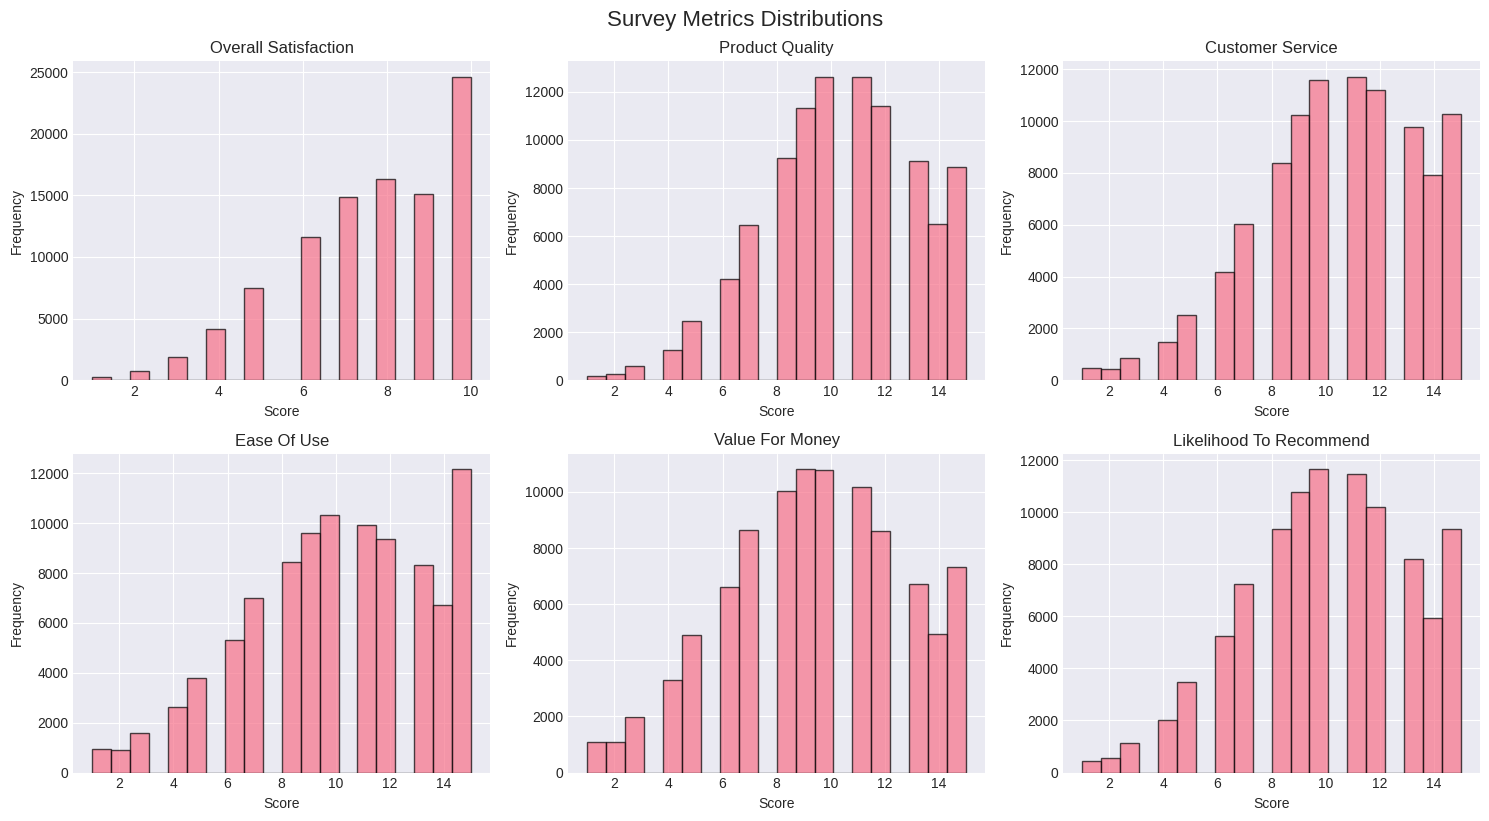

Source code (Python): (Note: this script raises an exception after producing the figure.)
import numpy as np
import pandas as pd
import matplotlib.pyplot as plt
import seaborn as sns
from datetime import datetime, timedelta

# Set random seed for reproducibility
np.random.seed(42)

# Display settings
pd.set_option('display.max_columns', None)
plt.style.use('seaborn-v0_8-darkgrid')
sns.set_palette('husl')

# Survey configuration
SURVEY_CONFIG = {
    'start_date': '2020-01-01',
    'end_date': '2023-12-31',
    'avg_responses_per_month': 2000,
    'response_std': 200,  # Standard deviation in monthly responses
    'total_customer_pool': 50000,  # Total unique customers
    'metrics': {
        'overall_satisfaction': {'min': 1, 'max': 10, 'mean': 7.0, 'std': 2.0},
        'product_quality': {'min': 1, 'max': 15, 'mean': 10.5, 'std': 3.0},
        'customer_service': {'min': 1, 'max': 15, 'mean': 11.0, 'std': 2.8},
        'ease_of_use': {'min': 1, 'max': 15, 'mean': 10.0, 'std': 3.2},
        'value_for_money': {'min': 1, 'max': 15, 'mean': 9.5, 'std': 3.5},
        'likelihood_to_recommend': {'min': 1, 'max': 15, 'mean': 10.2, 'std': 3.3}
    }
}

# Operational metrics configuration
OPS_CONFIG = {
    'num_calls': {
        'pct_no_calls': 0.65,  # 65% of customers made no calls
        'pct_1_call': 0.20,     # 20% made 1 call
        'pct_2_5_calls': 0.12,  # 12% made 2-5 calls
        'pct_6_plus_calls': 0.03,  # 3% made 6+ calls
        'max_calls_heavy_users': 25  # Max calls for heavy users
    },
    'login_frequency': {
        'mean': 15.0,  # Average logins per month
        'std': 10.0,
        'min': 0,
        'max': 90  # ~3 per day max
    },
    'feature_usage_count': {
        'mean': 25.0,  # Average feature interactions per month
        'std': 15.0,
        'min': 0,
        'max': 200
    },
    'session_duration_minutes': {
        'mean': 120.0,  # Total minutes spent per month
        'std': 80.0,
        'min': 0,
        'max': 600  # 10 hours max
    }
}

print("Configuration loaded successfully!")

def generate_survey_data(config):
    """
    Generate synthetic survey response data.
    
    Returns:
        DataFrame with customer_id, survey_date, and response metrics
    """
    start = pd.to_datetime(config['start_date'])
    end = pd.to_datetime(config['end_date'])
    
    # Generate date range (monthly)
    months = pd.date_range(start=start, end=end, freq='MS')
    
    all_responses = []
    
    for month in months:
        # Determine number of responses this month
        n_responses = int(np.random.normal(
            config['avg_responses_per_month'], 
            config['response_std']
        ))
        n_responses = max(100, n_responses)  # At least 100 responses
        
        # Randomly sample customer IDs
        customer_ids = np.random.choice(
            range(1, config['total_customer_pool'] + 1),
            size=n_responses,
            replace=False
        )
        
        # Generate random dates within the month
        days_in_month = (month + pd.DateOffset(months=1) - timedelta(days=1)).day
        survey_dates = [month + timedelta(days=np.random.randint(0, days_in_month)) 
                       for _ in range(n_responses)]
        
        month_data = {'customer_id': customer_ids, 'survey_date': survey_dates}
        
        # Generate responses for each metric
        for metric_name, metric_config in config['metrics'].items():
            responses = np.random.normal(
                metric_config['mean'],
                metric_config['std'],
                n_responses
            )
            # Clip to valid range and round
            responses = np.clip(responses, metric_config['min'], metric_config['max'])
            responses = np.round(responses).astype(int)
            month_data[metric_name] = responses
        
        all_responses.append(pd.DataFrame(month_data))
    
    df = pd.concat(all_responses, ignore_index=True)
    df = df.sort_values('survey_date').reset_index(drop=True)
    
    return df

# Generate the data
survey_df = generate_survey_data(SURVEY_CONFIG)

print(f"Generated {len(survey_df):,} survey responses")
print(f"Date range: {survey_df['survey_date'].min()} to {survey_df['survey_date'].max()}")
print(f"\nFirst few rows:")
survey_df.head(10)

def generate_num_calls(customer_ids, config):
    """
    Generate num_calls based on configured distribution.
    """
    n = len(customer_ids)
    calls = np.zeros(n, dtype=int)
    
    # Assign call counts based on percentages
    idx = 0
    
    # No calls
    n_no_calls = int(n * config['pct_no_calls'])
    calls[idx:idx + n_no_calls] = 0
    idx += n_no_calls
    
    # 1 call
    n_1_call = int(n * config['pct_1_call'])
    calls[idx:idx + n_1_call] = 1
    idx += n_1_call
    
    # 2-5 calls
    n_2_5_calls = int(n * config['pct_2_5_calls'])
    calls[idx:idx + n_2_5_calls] = np.random.randint(2, 6, n_2_5_calls)
    idx += n_2_5_calls
    
    # 6+ calls (heavy users)
    n_6_plus = n - idx
    calls[idx:] = np.random.randint(6, config['max_calls_heavy_users'] + 1, n_6_plus)
    
    # Shuffle to randomize
    np.random.shuffle(calls)
    
    return calls


def generate_continuous_metric(customer_ids, config):
    """
    Generate a continuous metric with normal distribution.
    """
    n = len(customer_ids)
    values = np.random.normal(config['mean'], config['std'], n)
    values = np.clip(values, config['min'], config['max'])
    return np.round(values, 1)


def generate_operational_data_with_correlations(survey_df, ops_config):
    """
    Generate operational metrics with realistic correlations to survey responses.
    
    Key correlations:
    - More calls -> Lower customer_service score (negative)
    - Higher usage (logins, features, duration) -> Higher satisfaction (positive)
    - These create realistic patterns for analysis
    
    Returns:
        DataFrame with customer_id, survey_date, and operational metrics
    """
    n = len(survey_df)
    customer_ids = survey_df['customer_id'].values
    survey_dates = survey_df['survey_date'].values
    
    # Generate base operational metrics
    base_calls = generate_num_calls(customer_ids, ops_config['num_calls'])
    base_logins = generate_continuous_metric(customer_ids, ops_config['login_frequency'])
    base_features = generate_continuous_metric(customer_ids, ops_config['feature_usage_count'])
    base_duration = generate_continuous_metric(customer_ids, ops_config['session_duration_minutes'])
    
    # Create correlated survey responses
    # Higher calls -> lower customer service (negative correlation ~-0.4)
    customer_service = survey_df['customer_service'].values
    customer_service_adjusted = customer_service - (base_calls * 0.3) + np.random.normal(0, 1.5, n)
    customer_service_adjusted = np.clip(customer_service_adjusted, 1, 15).round().astype(int)
    
    # Higher usage -> higher satisfaction (positive correlations ~0.3-0.5)
    overall_sat = survey_df['overall_satisfaction'].values
    usage_effect = (base_logins / 50 + base_features / 100 + base_duration / 300)
    overall_sat_adjusted = overall_sat + usage_effect + np.random.normal(0, 1.2, n)
    overall_sat_adjusted = np.clip(overall_sat_adjusted, 1, 10).round().astype(int)
    
    # Ease of use influenced by feature usage (moderate positive ~0.3)
    ease_of_use = survey_df['ease_of_use'].values
    ease_adjusted = ease_of_use + (base_features / 80) + np.random.normal(0, 2, n)
    ease_adjusted = np.clip(ease_adjusted, 1, 15).round().astype(int)
    
    ops_data = {
        'customer_id': customer_ids,
        'survey_date': survey_dates,
        'num_calls': base_calls,
        'login_frequency': base_logins,
        'feature_usage_count': base_features,
        'session_duration_minutes': base_duration
    }
    
    # Update survey responses with correlated versions
    survey_updates = {
        'overall_satisfaction': overall_sat_adjusted,
        'customer_service': customer_service_adjusted,
        'ease_of_use': ease_adjusted
    }
    
    return pd.DataFrame(ops_data), survey_updates


# Generate operational data with correlations
ops_df, survey_updates = generate_operational_data_with_correlations(survey_df, OPS_CONFIG)

# Update survey responses with correlated versions
for col, values in survey_updates.items():
    survey_df[col] = values

print(f"Generated operational metrics for {len(ops_df):,} customer-survey pairs")
print(f"Added realistic correlations:")
print(f"  - num_calls negatively affects customer_service")
print(f"  - Higher usage (logins, features, duration) positively affects overall_satisfaction")
print(f"  - feature_usage_count positively affects ease_of_use")
print(f"\nOperational metrics summary:")
ops_df.describe()

# Merge survey responses with operational metrics
combined_df = survey_df.merge(
    ops_df,
    on=['customer_id', 'survey_date'],
    how='inner'
)

print(f"Combined dataset shape: {combined_df.shape}")
print(f"\nColumn names:")
print(combined_df.columns.tolist())
print(f"\nFirst few rows:")
combined_df.head()

# Survey metrics distribution
survey_metrics = ['overall_satisfaction', 'product_quality', 'customer_service', 
                 'ease_of_use', 'value_for_money', 'likelihood_to_recommend']

fig, axes = plt.subplots(2, 3, figsize=(15, 8))
axes = axes.flatten()

for i, metric in enumerate(survey_metrics):
    axes[i].hist(combined_df[metric], bins=20, edgecolor='black', alpha=0.7)
    axes[i].set_title(metric.replace('_', ' ').title())
    axes[i].set_xlabel('Score')
    axes[i].set_ylabel('Frequency')

plt.tight_layout()
plt.suptitle('Survey Metrics Distributions', y=1.02, fontsize=16)
plt.show()

# Calculate monthly aggregates
combined_df['year_month'] = combined_df['survey_date'].dt.to_period('M')

monthly_agg = combined_df.groupby('year_month')[metrics_for_corr].mean().reset_index()
monthly_agg['year_month'] = monthly_agg['year_month'].astype(str)

print(f"Aggregated to {len(monthly_agg)} months")
print(f"\nMonthly aggregated data (first 5 months):")
print(monthly_agg.head())

# Calculate correlation on monthly aggregates
monthly_corr_matrix = monthly_agg[metrics_for_corr].corr()

plt.figure(figsize=(14, 10))
sns.heatmap(monthly_corr_matrix, annot=True, fmt='.2f', cmap='coolwarm', 
            center=0, square=True, linewidths=1)
plt.title('Correlation Matrix: Monthly Aggregated Metrics', fontsize=14, pad=20)
plt.tight_layout()
plt.show()

# Operational metrics distribution
ops_metrics = ['num_calls', 'login_frequency', 'feature_usage_count', 'session_duration_minutes']

fig, axes = plt.subplots(2, 2, figsize=(12, 8))
axes = axes.flatten()

for i, metric in enumerate(ops_metrics):
    axes[i].hist(combined_df[metric], bins=30, edgecolor='black', alpha=0.7)
    axes[i].set_title(metric.replace('_', ' ').title())
    axes[i].set_xlabel('Value')
    axes[i].set_ylabel('Frequency')

plt.tight_layout()
plt.suptitle('Operational Metrics Distributions', y=1.02, fontsize=16)
plt.show()

# Correlation heatmap
metrics_for_corr = survey_metrics + ops_metrics
corr_matrix = combined_df[metrics_for_corr].corr()

plt.figure(figsize=(14, 10))
sns.heatmap(corr_matrix, annot=True, fmt='.2f', cmap='coolwarm', 
            center=0, square=True, linewidths=1)
plt.title('Correlation Matrix: Survey and Operational Metrics', fontsize=14, pad=20)
plt.tight_layout()
plt.show()

# Save to CSV for further analysis
combined_df.to_csv('synthetic_survey_ops_data.csv', index=False)
print("Data exported to 'synthetic_survey_ops_data.csv'")
print(f"\nDataset summary:")
print(f"Total records: {len(combined_df):,}")
print(f"Date range: {combined_df['survey_date'].min()} to {combined_df['survey_date'].max()}")
print(f"Unique customers: {combined_df['customer_id'].nunique():,}")